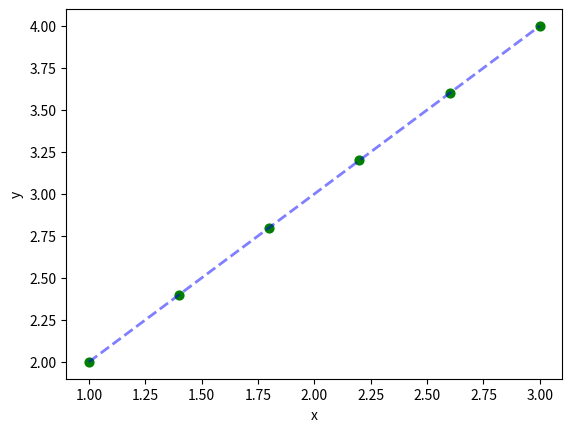
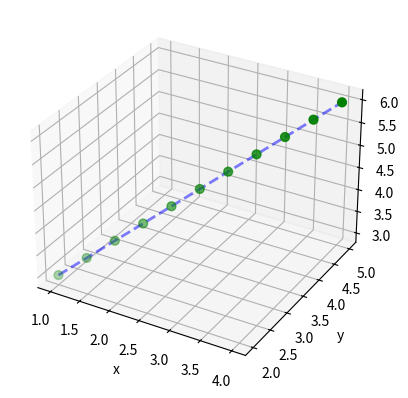

Recreate these plots in Python, in order.

from mpl_toolkits import mplot3d
import matplotlib.pyplot as plt
import numpy as np

def line2D(a, b, n=5, graph=False):
    # creates n points evenly spaced along a line from point a to b
    # in 2 dimensions
    result = np.array([a])
    x_split = (b[0] - a[0]) / n
    y_split = (b[1] - a[1]) / n
    for i in range(n):
        new_point = np.array([[a[0] + x_split * (i+1), a[1] + y_split * (i+1)]])
        result = np.append(result, new_point, axis=0)
    if graph:
        print(result)
        x, y = np.split(result, 2, axis=1)
        fig = plt.figure()
        ax = fig.add_subplot()
        ax.plot(x, y, color='blue', linestyle='dashed', linewidth=2, alpha=0.5)
        ax.scatter(x, y, color='green', marker='o', s=40)
        ax.set_xlabel('x')
        ax.set_ylabel('y')
        plt.show()
    return result

def line3D(a, b, n=5, graph=False):
    # creates n points evenly spaced along a line from point a to b
    # in 3 dimensions
    result = np.array([a])
    x_split = (b[0] - a[0]) / n
    y_split = (b[1] - a[1]) / n
    z_split = (b[2] - a[2]) / n
    for i in range(n):
        new_point = np.array([[a[0] + x_split * (i+1), a[1] + y_split * (i+1), a[2] + z_split * (i+1)]])
        result = np.append(result, new_point, axis=0)
    if graph:
        print(result)
        x, y, z = np.split(result, 3, axis=1)
        fig = plt.figure()
        ax = fig.add_subplot(projection='3d')
        ax.plot3D(x, y, z, color='blue', linestyle='dashed', linewidth=2, alpha=0.5)
        ax.scatter(x, y, z, color='green', marker='o', s=40)
        ax.set_xlabel('x')
        ax.set_ylabel('y')
        ax.set_zlabel('z')
        plt.show()
    return result

if __name__ == '__main__':
    p1 = np.array([1.0, 2.0])
    p2 = np.array([3.0, 4.0])
    points2d = line2D(p1, p2, n=5, graph=True)
    p3 = np.array([1.0, 2.0, 3.0])
    p4 = np.array([4.0, 5.0, 6.0])
    points3d = line3D(p3, p4, n=10, graph=True)